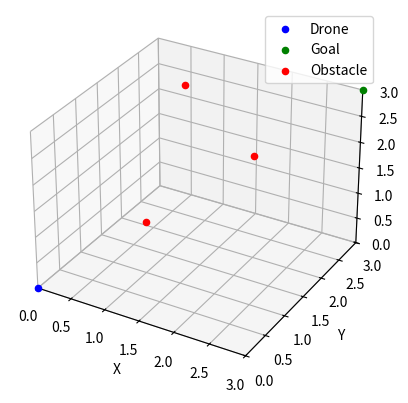

Generate this figure with matplotlib:
import numpy as np
import matplotlib.pyplot as plt
from mpl_toolkits.mplot3d import Axes3D  # 不要忘记导入这个模块

class GridWorld3D:
    def __init__(self, grid_size, goal_position, obstacles):
        self.grid_size = grid_size
        self.goal_position = goal_position
        self.obstacles = obstacles
        self.state = [0, 0, 0]  # 初始位置

    def render(self):
        fig = plt.figure()
        ax = fig.add_subplot(111, projection='3d')
        
        # 绘制无人机
        ax.scatter(*self.state, color='blue', label='Drone')
        
        # 绘制目标
        ax.scatter(*self.goal_position, color='green', label='Goal')
        
        # 绘制障碍物
        for obs in self.obstacles:
            ax.scatter(*obs, color='red', label='Obstacle' if obs == self.obstacles[0] else "")
        
        # 设置网格大小
        ax.set_xlim(0, self.grid_size[0] - 1)
        ax.set_ylim(0, self.grid_size[1] - 1)
        ax.set_zlim(0, self.grid_size[2] - 1)
        
        # 添加标签
        ax.set_xlabel('X')
        ax.set_ylabel('Y')
        ax.set_zlabel('Z')

        ax.legend()
        plt.show()

# 示例使用
grid_size = (4, 4, 4)
goal_position = (3, 3, 3)
obstacles = [(1, 1, 1), (2, 2, 2), (1, 2, 3)]

env = GridWorld3D(grid_size, goal_position, obstacles)
env.render()
